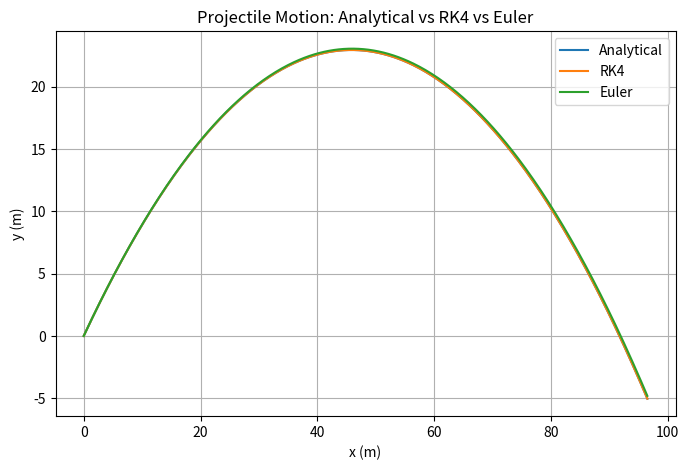

This chart was generated by the following Python code:
import numpy as np
import matplotlib.pyplot as plt

# ===============================
# Utility
# ===============================
def ensure_array(y):
    y = np.array(y)
    if y.ndim == 0:
        y = y.reshape(1)
    return y

# ===============================
# General ODE Solver (Euler + RK4)
# ===============================
class ODESolver:
    """
    General IVP solver supporting Euler and RK4.
    f(t, y): derivative function (scalar or vector)
    """

    def __init__(self, f, t0, y0, dtype=None):
        self.f = f
        self.t0 = t0
        self.y0 = np.array(y0, dtype=dtype)
        if self.y0.ndim == 0:
            self.y0 = self.y0.reshape(1)
        self.dim = self.y0.size

    def _step_euler(self, t, y, dt):
        return y + dt * np.array(self.f(t, y))

    def _step_rk4(self, t, y, dt):
        f = self.f
        k1 = np.array(f(t, y))
        k2 = np.array(f(t + dt/2, y + dt*k1/2))
        k3 = np.array(f(t + dt/2, y + dt*k2/2))
        k4 = np.array(f(t + dt,   y + dt*k3))
        return y + (dt/6)*(k1 + 2*k2 + 2*k3 + k4)

    def solve(self, t_end=None, dt=None, t_eval=None, method="rk4"):
        if t_eval is not None:
            t_eval = np.asarray(t_eval)
        else:
            t_eval = np.arange(self.t0, t_end+dt, dt)

        y = self.y0.copy()
        ts = [t_eval[0]]
        ys = [y.copy()]

        for i in range(1, len(t_eval)):
            t_prev = t_eval[i-1]
            t_now = t_eval[i]
            dt_now = t_now - t_prev

            if method.lower() == "euler":
                y = self._step_euler(t_prev, y, dt_now)
            else:
                y = self._step_rk4(t_prev, y, dt_now)

            ts.append(t_now)
            ys.append(y.copy())

        return np.array(ts), np.vstack(ys)

# ===============================
# Convert n-th order ODE to 1st-order system
# ===============================
def nth_order_to_system(g, n):
    """
    y^(n) = g(t, y, y', ..., y^(n-1))
    converts to first-order system.
    """
    def F(t, Y):
        Y = np.asarray(Y)
        out = np.zeros_like(Y)
        out[:-1] = Y[1:]      # y' = y1, y1' = y2, ...
        out[-1] = g(t, *Y)    # last item = y^(n)
        return out
    return F

# ===============================
# Example: 2D Projectile motion
# ===============================
g = 9.81
def projectile_system(t, Y):
    x, vx, y, vy = Y
    return np.array([vx, 0, vy, -g])  # dx=vx, dvx=0, dy=vy, dvy=-g

# Initial conditions
speed = 30.0
angle = np.radians(45)
vx0 = speed * np.cos(angle)
vy0 = speed * np.sin(angle)
Y0 = [0, vx0, 0, vy0]

t0 = 0
t_end = 2 * vy0 / g * 1.05
dt = 0.01

solver_rk4 = ODESolver(projectile_system, t0, Y0)
solver_eu  = ODESolver(projectile_system, t0, Y0)

t_rk4, y_rk4 = solver_rk4.solve(t_end=t_end, dt=dt, method="rk4")
t_eu,  y_eu  = solver_eu.solve(t_end=t_end, dt=dt, method="euler")

# Extract trajectories
x_rk4, y_rk4_pos = y_rk4[:,0], y_rk4[:,2]
x_eu,  y_eu_pos  = y_eu[:,0],  y_eu[:,2]

# Analytical solution
x_true = vx0 * t_rk4
y_true = vy0 * t_rk4 - 0.5 * g * t_rk4**2

# ===============================
# Plot
# ===============================
plt.figure(figsize=(8, 5))
plt.plot(x_true, y_true, label="Analytical")
plt.plot(x_rk4, y_rk4_pos, label="RK4")
plt.plot(x_eu, y_eu_pos, label="Euler")
plt.xlabel("x (m)")
plt.ylabel("y (m)")
plt.title("Projectile Motion: Analytical vs RK4 vs Euler")
plt.legend()
plt.grid(True)
plt.show()

def print_ode_solution(ts, ys, labels=None, precision=3, step=10):
    """
    ts: time array
    ys: solution array (shape: [len(ts), dim])
    labels: list of variable names
    precision: number of decimal digits
    step: print every `step` points
    """
    ts = np.asarray(ts)
    ys = np.asarray(ys)

    dim = ys.shape[1] if ys.ndim > 1 else 1
    if labels is None:
        labels = [f"y{i}" for i in range(dim)]
    
    # Print header
    header = "t".ljust(8) + "".join([lbl.rjust(10) for lbl in labels])
    print(header)
    print("-" * len(header))
    
    # Print rows with step
    for t, y in zip(ts[::step], ys[::step]):
        if dim == 1:
            row = f"{t:{8}.{precision}f}{y:{10}.{precision}f}"
        else:
            row = f"{t:{8}.{precision}f}" + "".join([f"{yi:{10}.{precision}f}" for yi in y])
        print(row)


print("\nRK4 Solution (partial, every 10 points):")
print_ode_solution(t_rk4, y_rk4, labels=["x", "vx", "y", "vy"], step=10)

print("\nEuler Solution (partial, every 10 points):")
print_ode_solution(t_eu, y_eu, labels=["x", "vx", "y", "vy"], step=10)

